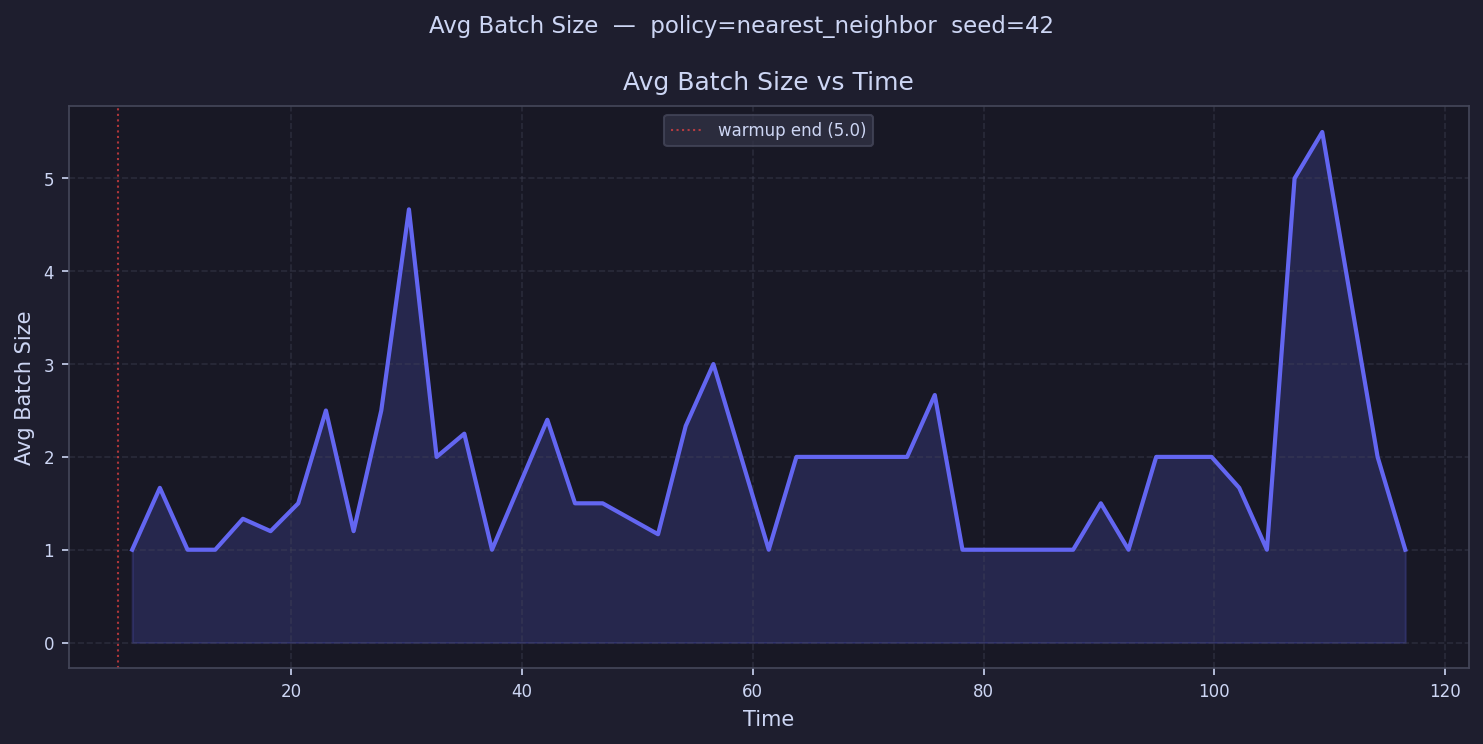

The table this chart was drawn from, first rows:
time, avg_batch_size
6.199, 1.0
8.598, 1.667
11, 1.0
13.4, 1.0
15.8, 1.333
18.19, 1.2
20.59, 1.5
22.99, 2.5
25.39, 1.2
27.79, 2.5
30.19, 4.667
32.59, 2.0
34.99, 2.25
37.39, 1.0
39.79, 
42.18, 2.4
44.58, 1.5
46.98, 1.5
49.38, 
51.78, 1.167
54.18, 2.333
56.58, 3.0
58.98, 2.0
61.38, 1.0
63.78, 2.0
66.17, 2.0
68.57, 2.0
70.97, 2.0
73.37, 2.0
75.77, 2.667
78.17, 1.0
80.57, 1.0
82.97, 1.0
85.37, 1.0
87.76, 1.0
90.16, 1.5
92.56, 1.0
94.96, 2.0
97.36, 
99.76, 2.0
102.2, 1.667
104.6, 1.0
107, 5.0
109.4, 5.5
111.8, 
114.2, 2.0
116.6, 1.0
119, 
121.4, 
123.7, 
